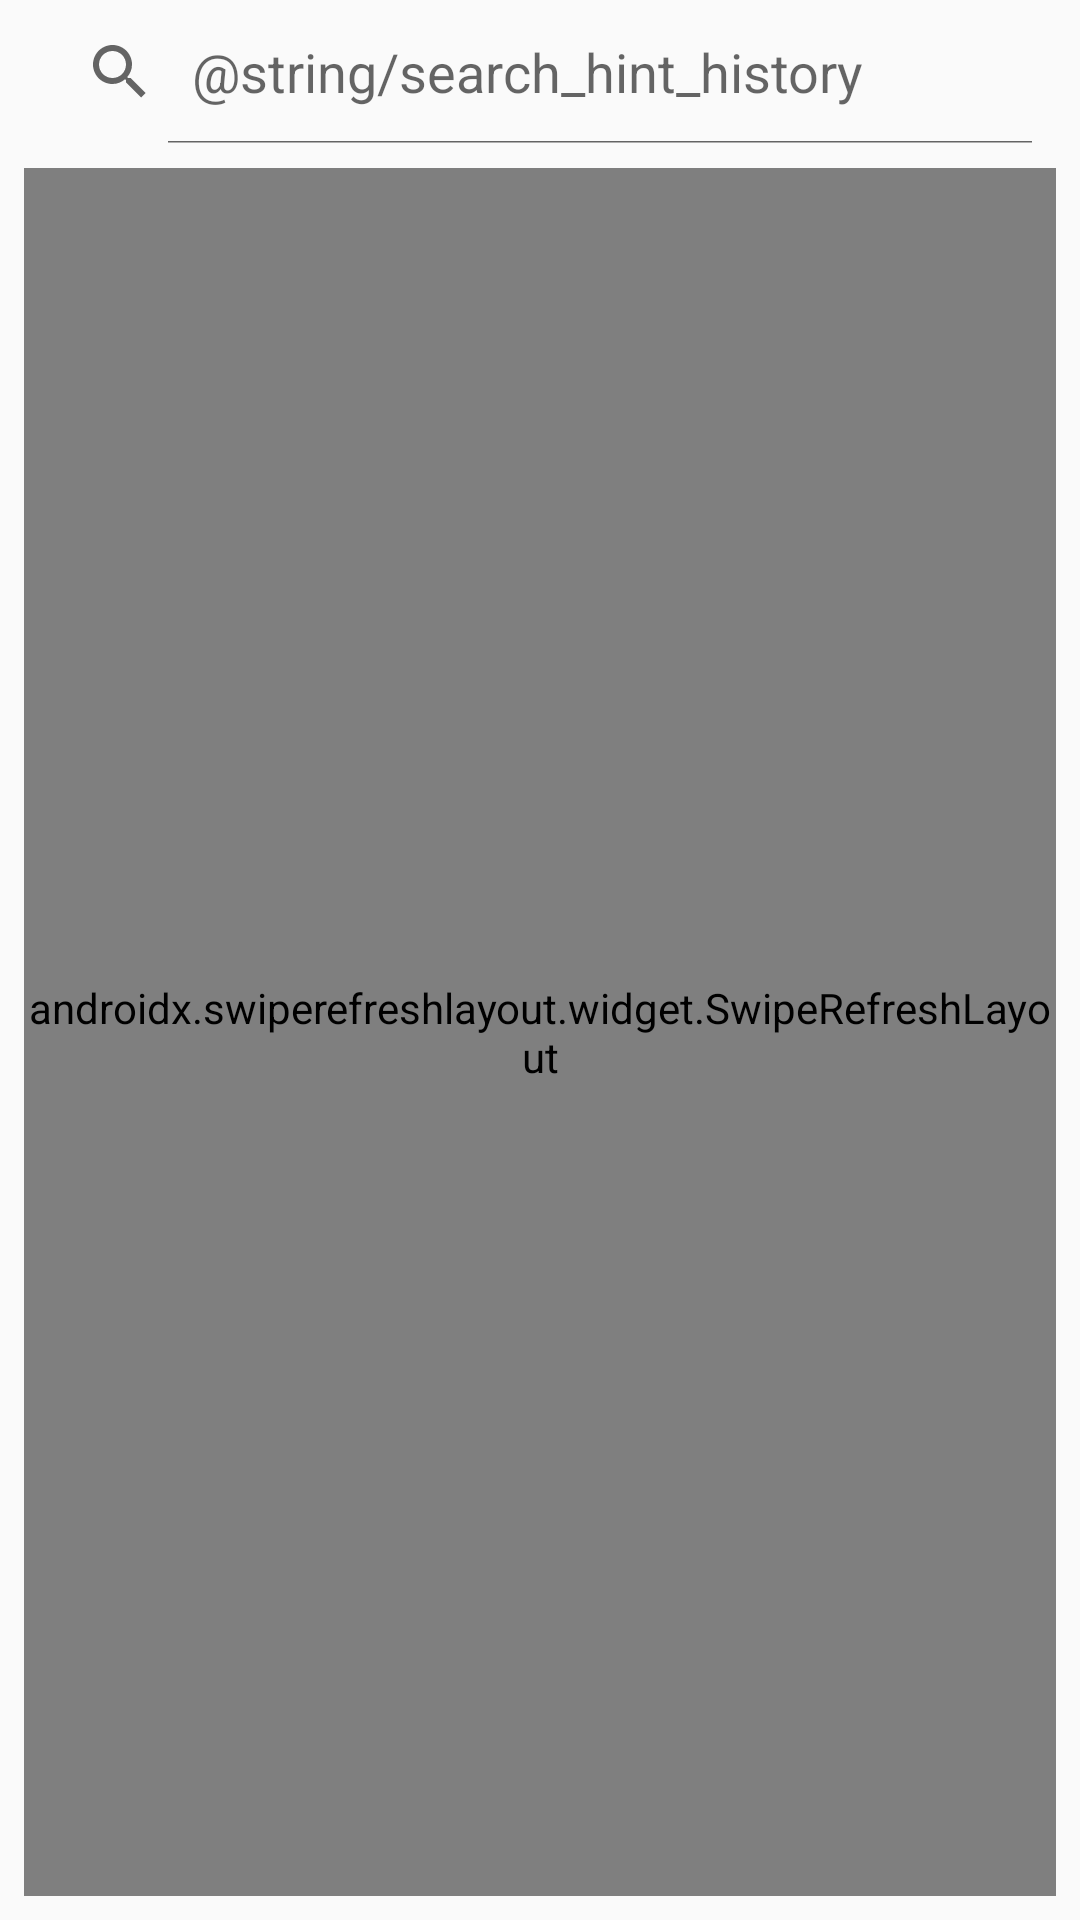

Here is an Android app screen rendered from its layout file. Give the layout XML and the strings, colors and styles it references.
<!-- AndroidManifest.xml: application theme AppTheme -->
<!-- res/layout/fragment_history.xml -->
<?xml version="1.0" encoding="utf-8"?>
<androidx.constraintlayout.widget.ConstraintLayout
    xmlns:android="http://schemas.android.com/apk/res/android"
    xmlns:tools="http://schemas.android.com/tools"
    xmlns:ads="http://schemas.android.com/apk/res-auto"
    xmlns:app="http://schemas.android.com/apk/res-auto"
    android:layout_width="match_parent"
    android:layout_height="match_parent"
    tools:context=".fragment.HistoryFragment">
    <androidx.constraintlayout.widget.ConstraintLayout
        android:id="@+id/constraintLayout2"
        android:layout_width="match_parent"
        android:layout_height="match_parent"
        ads:layout_constraintBottom_toBottomOf="parent"
        ads:layout_constraintEnd_toEndOf="parent"
        ads:layout_constraintStart_toStartOf="parent"
        ads:layout_constraintTop_toTopOf="parent">

        <SearchView
            android:id="@+id/fragment_notification_history_SearchView"
            android:layout_width="0dp"
            android:layout_height="wrap_content"
            android:layout_marginStart="8dp"
            android:layout_marginEnd="8dp"
            android:focusable="false"
            android:iconifiedByDefault="false"
            android:queryHint="@string/search_hint_history"
            ads:layout_constraintEnd_toEndOf="parent"
            ads:layout_constraintStart_toStartOf="parent"
            ads:layout_constraintTop_toTopOf="parent"
            app:defaultQueryHint="@string/search_hint_history"
            app:iconifiedByDefault="false" />

        <androidx.swiperefreshlayout.widget.SwipeRefreshLayout
            android:id="@+id/fragment_notification_history_SwipeRefresh"
            android:layout_width="match_parent"
            android:layout_height="0dp"
            android:layout_marginStart="8dp"
            android:layout_marginTop="8dp"
            android:layout_marginEnd="8dp"
            android:layout_marginBottom="8dp"
            android:visibility="visible"
            ads:layout_constraintBottom_toBottomOf="parent"
            ads:layout_constraintEnd_toEndOf="parent"
            ads:layout_constraintStart_toStartOf="parent"
            ads:layout_constraintTop_toBottomOf="@+id/fragment_notification_history_SearchView"
            tools:visibility="visible">

            <androidx.recyclerview.widget.RecyclerView
                android:id="@+id/fragment_notification_history_RecycleView"
                tools:listitem="@layout/notification_history_item_layout"
                android:layout_width="match_parent"
                android:layout_height="0dp" />
        </androidx.swiperefreshlayout.widget.SwipeRefreshLayout>

    </androidx.constraintlayout.widget.ConstraintLayout>
</androidx.constraintlayout.widget.ConstraintLayout>
<!-- res/layout/notification_history_item_layout.xml (included above) -->
<?xml version="1.0" encoding="utf-8"?>
<androidx.cardview.widget.CardView xmlns:android="http://schemas.android.com/apk/res/android"
    xmlns:app="http://schemas.android.com/apk/res-auto"
    xmlns:tools="http://schemas.android.com/tools"
    android:layout_width="match_parent"
    android:layout_height="wrap_content"
    app:cardBackgroundColor="@android:color/white"
    app:cardCornerRadius="2dp"
    app:cardElevation="2dp"
    app:cardPreventCornerOverlap="true"
    app:cardUseCompatPadding="true">

    <androidx.constraintlayout.widget.ConstraintLayout
        android:layout_width="match_parent"
        android:layout_height="wrap_content">

        <TextView
            android:id="@+id/notification_history_package_name_textview"
            android:layout_width="0dp"
            android:layout_height="wrap_content"
            android:layout_marginStart="8dp"
            android:layout_marginEnd="8dp"
            android:textStyle="bold"
            app:layout_constraintEnd_toEndOf="parent"
            app:layout_constraintStart_toEndOf="@+id/notification_history_icon_imageview"
            app:layout_constraintTop_toTopOf="@+id/notification_history_icon_imageview"
            tools:text="Package Name" />

        <ImageView
            android:id="@+id/notification_history_icon_imageview"
            android:layout_width="50dp"
            android:layout_height="50dp"
            android:layout_marginStart="8dp"
            android:layout_marginTop="8dp"
            app:layout_constraintStart_toStartOf="parent"
            app:layout_constraintTop_toTopOf="parent"
            tools:srcCompat="@drawable/ic_launcher" />

        <TextView
            android:id="@+id/notification_history_notification_context_textview"
            android:layout_width="0dp"
            android:layout_height="0dp"
            android:layout_marginStart="8dp"
            android:layout_marginTop="8dp"
            android:layout_marginEnd="8dp"
            android:maxLines="1"
            android:singleLine="true"
            android:textSize="12sp"
            app:layout_constrainedWidth="true"
            app:layout_constraintBottom_toBottomOf="@+id/notification_history_icon_imageview"
            app:layout_constraintEnd_toEndOf="parent"
            app:layout_constraintStart_toEndOf="@+id/notification_history_icon_imageview"
            app:layout_constraintTop_toBottomOf="@+id/notification_history_package_name_textview"
            tools:text="Phasellus sagittis ante non mi mollis cursus. Vivamus nisi magna, pellentesque eleifend turpis id, blandit pulvinar metus. Fusce sagittis suscipit sapien sit amet mollis. Fusce sagittis mauris urna, eget congue tellus mattis sit amet. In vulputate mauris eu nulla convallis, quis condimentum augue facilisis. Etiam rhoncus augue a risus dignissim, ut feugiat ipsum porta. In a vehicula velit. Nullam non pulvinar mi. Aenean accumsan nulla ut dolor tristique finibus. Cras mattis iaculis velit at congue." />

        <ImageView
            android:id="@+id/notification_history_mutestate_imageview"
            android:layout_width="wrap_content"
            android:layout_height="wrap_content"
            android:layout_marginTop="8dp"
            android:layout_marginBottom="8dp"
            android:tint="@color/colorMuteSetState"
            app:layout_constraintBottom_toBottomOf="parent"
            app:layout_constraintEnd_toEndOf="@+id/notification_history_notification_context_textview"
            app:layout_constraintTop_toBottomOf="@+id/notification_history_notification_context_textview"
            tools:srcCompat="@drawable/ic_notifications_off_black_24dp" />

        <TextView
            android:id="@+id/notification_history_notification_posttime_textview"
            android:layout_width="wrap_content"
            android:layout_height="wrap_content"
            android:layout_marginEnd="8dp"
            android:textStyle="bold"
            app:layout_constraintBottom_toBottomOf="@+id/notification_history_mutestate_imageview"
            app:layout_constraintEnd_toStartOf="@+id/notification_history_mutestate_imageview"
            app:layout_constraintTop_toTopOf="@+id/notification_history_mutestate_imageview"
            tools:text="2020.04.21 21.36" />
    </androidx.constraintlayout.widget.ConstraintLayout>
</androidx.cardview.widget.CardView>
<!-- resources referenced by this layout -->
<resources>
  <color name="colorMuteSetState">#0091EA</color>
  <!-- drawable ic_launcher: png bitmap (drawable, 4468 bytes) -->
  <style name="AppTheme" parent="Theme.AppCompat.Light.NoActionBar">
          <item name="colorPrimary">@color/colorPrimary</item>
          <item name="colorPrimaryDark">@color/colorPrimaryDark</item>
          <item name="colorAccent">@color/colorAccent</item>
      </style>
  <color name="colorPrimary">#6200EE</color>
  <color name="colorPrimaryDark">#3700B3</color>
  <color name="colorAccent">#03DAC5</color>
</resources>
